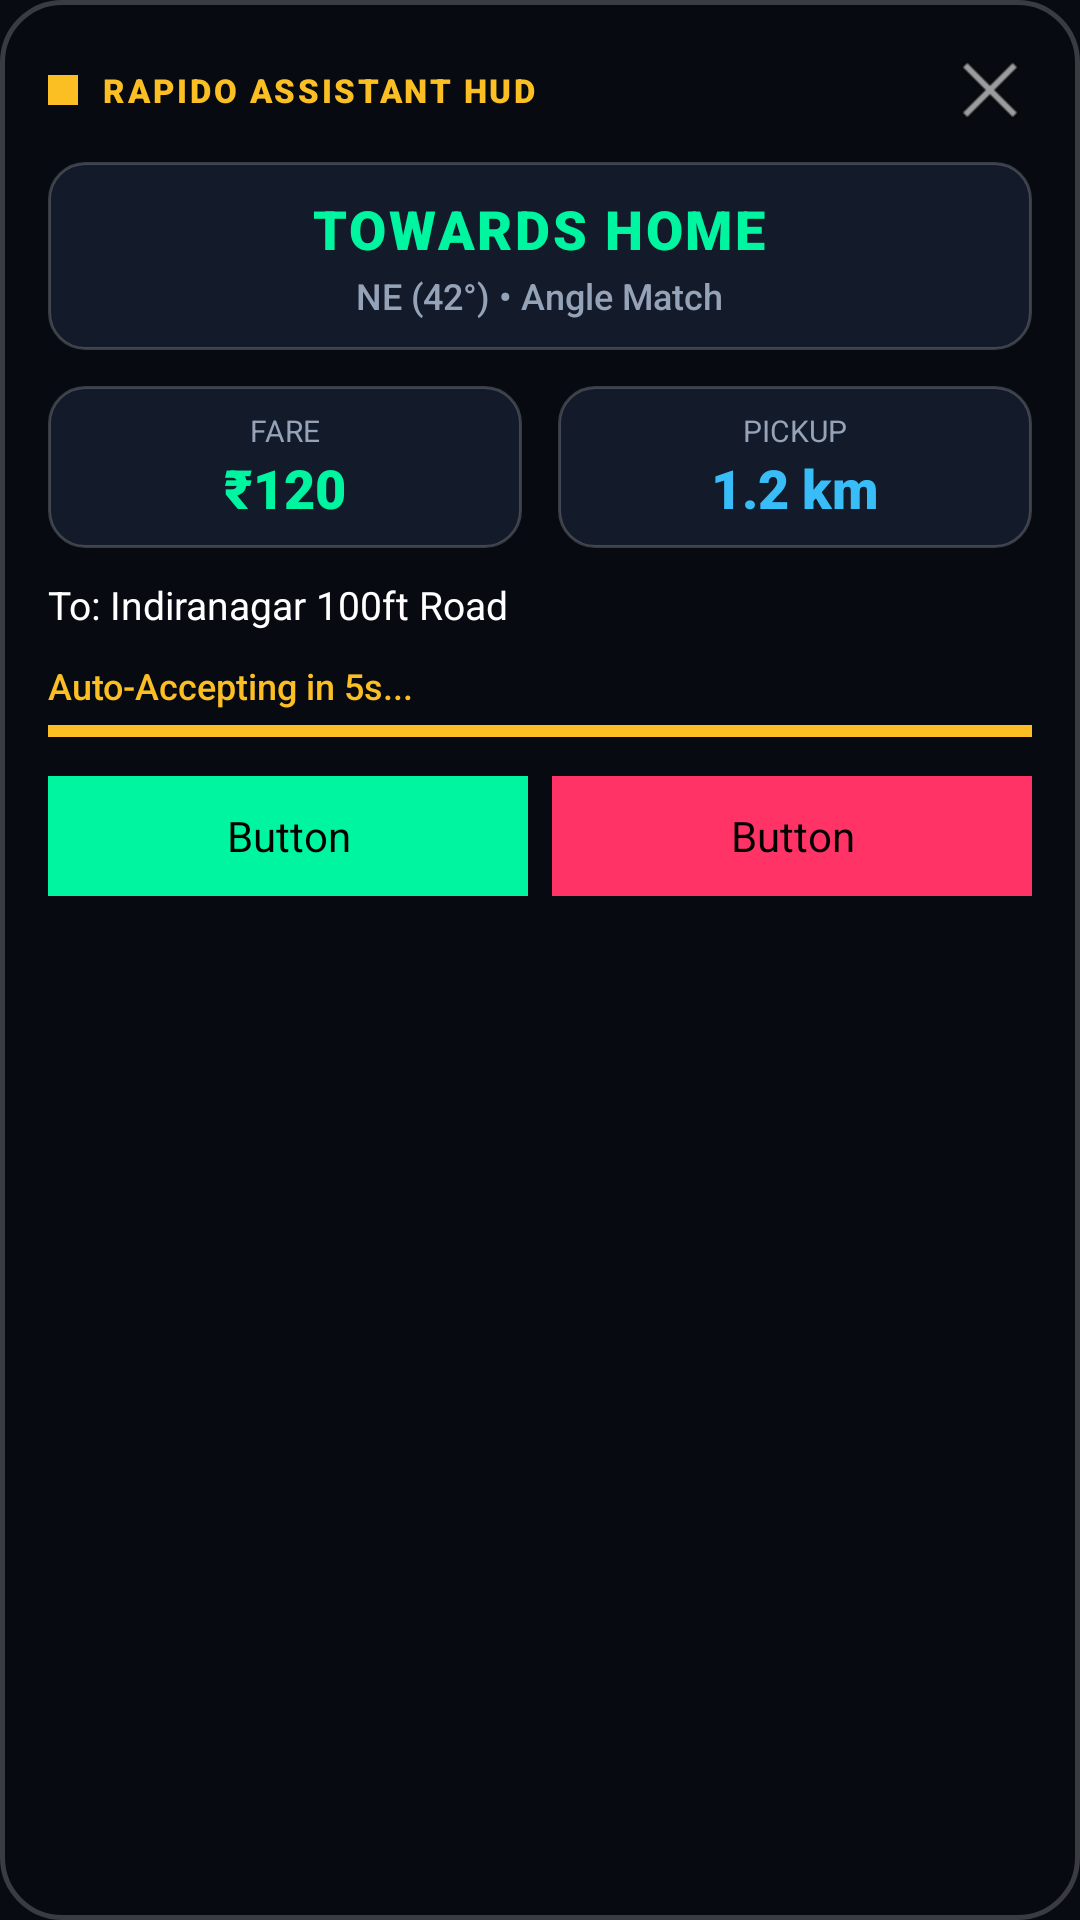

Write the Android layout XML for this screen, with the resource values it uses.
<!-- AndroidManifest.xml: application theme Theme.RapidoDriverAssistant -->
<!-- res/layout/overlay_hud.xml -->
<?xml version="1.0" encoding="utf-8"?>
<LinearLayout xmlns:android="http://schemas.android.com/apk/res/android"
    android:id="@+id/hudRoot"
    android:layout_width="320dp"
    android:layout_height="wrap_content"
    android:background="@drawable/bg_glass_card"
    android:orientation="vertical"
    android:padding="16dp"
    android:elevation="12dp">

    
    <LinearLayout
        android:id="@+id/headerDragHandle"
        android:layout_width="match_parent"
        android:layout_height="wrap_content"
        android:gravity="center_vertical"
        android:orientation="horizontal">

        <View
            android:layout_width="10dp"
            android:layout_height="10dp"
            android:background="@color/rapido_yellow" />

        <TextView
            android:layout_width="0dp"
            android:layout_height="wrap_content"
            android:layout_marginStart="8dp"
            android:layout_weight="1"
            android:fontFamily="sans-serif-black"
            android:letterSpacing="0.08"
            android:text="RAPIDO ASSISTANT HUD"
            android:textColor="@color/rapido_yellow"
            android:textSize="11sp" />

        <ImageButton
            android:id="@+id/btnCloseHud"
            android:layout_width="28dp"
            android:layout_height="28dp"
            android:background="@android:color/transparent"
            android:contentDescription="Close HUD"
            android:src="@android:drawable/ic_menu_close_clear_cancel" />
    </LinearLayout>

    
    <LinearLayout
        android:id="@+id/directionBanner"
        android:layout_width="match_parent"
        android:layout_height="wrap_content"
        android:layout_marginTop="10dp"
        android:background="@drawable/bg_pill_badge"
        android:gravity="center"
        android:orientation="vertical"
        android:paddingVertical="10dp"
        android:paddingHorizontal="12dp">

        <TextView
            android:id="@+id/tvDirection"
            android:layout_width="wrap_content"
            android:layout_height="wrap_content"
            android:fontFamily="sans-serif-black"
            android:letterSpacing="0.05"
            android:text="TOWARDS HOME"
            android:textColor="@color/hud_neon_green"
            android:textSize="18sp" />

        <TextView
            android:id="@+id/tvBearingCompass"
            android:layout_width="wrap_content"
            android:layout_height="wrap_content"
            android:layout_marginTop="2dp"
            android:fontFamily="sans-serif-medium"
            android:text="NE (42°) • Angle Match"
            android:textColor="@color/hud_text_secondary"
            android:textSize="12sp" />
    </LinearLayout>

    
    <LinearLayout
        android:layout_width="match_parent"
        android:layout_height="wrap_content"
        android:layout_marginTop="12dp"
        android:orientation="horizontal">

        
        <LinearLayout
            android:layout_width="0dp"
            android:layout_height="wrap_content"
            android:layout_weight="1"
            android:layout_marginEnd="6dp"
            android:background="@drawable/bg_pill_badge"
            android:gravity="center"
            android:orientation="vertical"
            android:padding="8dp">

            <TextView
                android:layout_width="wrap_content"
                android:layout_height="wrap_content"
                android:text="FARE"
                android:textColor="@color/hud_text_secondary"
                android:textSize="10sp" />

            <TextView
                android:id="@+id/tvFare"
                android:layout_width="wrap_content"
                android:layout_height="wrap_content"
                android:fontFamily="sans-serif-black"
                android:text="₹120"
                android:textColor="@color/hud_neon_green"
                android:textSize="18sp" />
        </LinearLayout>

        
        <LinearLayout
            android:layout_width="0dp"
            android:layout_height="wrap_content"
            android:layout_weight="1"
            android:layout_marginStart="6dp"
            android:background="@drawable/bg_pill_badge"
            android:gravity="center"
            android:orientation="vertical"
            android:padding="8dp">

            <TextView
                android:layout_width="wrap_content"
                android:layout_height="wrap_content"
                android:text="PICKUP"
                android:textColor="@color/hud_text_secondary"
                android:textSize="10sp" />

            <TextView
                android:id="@+id/tvPickupDistance"
                android:layout_width="wrap_content"
                android:layout_height="wrap_content"
                android:fontFamily="sans-serif-black"
                android:text="1.2 km"
                android:textColor="@color/hud_cyan"
                android:textSize="18sp" />
        </LinearLayout>
    </LinearLayout>

    
    <TextView
        android:id="@+id/tvDropLocation"
        android:layout_width="match_parent"
        android:layout_height="wrap_content"
        android:layout_marginTop="10dp"
        android:ellipsize="end"
        android:maxLines="2"
        android:text="To: Indiranagar 100ft Road"
        android:textColor="@color/hud_text_primary"
        android:textSize="13sp" />

    
    <TextView
        android:id="@+id/tvDecisionStatus"
        android:layout_width="match_parent"
        android:layout_height="wrap_content"
        android:layout_marginTop="10dp"
        android:fontFamily="sans-serif-medium"
        android:text="Auto-Accepting in 5s..."
        android:textColor="@color/hud_amber"
        android:textSize="12sp" />

    
    <ProgressBar
        android:id="@+id/pbCountdown"
        style="?android:attr/progressBarStyleHorizontal"
        android:layout_width="match_parent"
        android:layout_height="6dp"
        android:layout_marginTop="4dp"
        android:max="100"
        android:progress="100"
        android:progressTint="@color/rapido_yellow" />

    
    <LinearLayout
        android:layout_width="match_parent"
        android:layout_height="wrap_content"
        android:layout_marginTop="12dp"
        android:orientation="horizontal">

        <Button
            android:id="@+id/btnAcceptNow"
            style="@style/Widget.Material3.Button"
            android:layout_width="0dp"
            android:layout_height="40dp"
            android:layout_marginEnd="4dp"
            android:layout_weight="1"
            android:backgroundTint="@color/hud_neon_green"
            android:fontFamily="sans-serif-bold"
            android:text="ACCEPT"
            android:textColor="@color/rapido_black"
            android:textSize="12sp" />

        <Button
            android:id="@+id/btnRejectNow"
            style="@style/Widget.Material3.Button"
            android:layout_width="0dp"
            android:layout_height="40dp"
            android:layout_marginStart="4dp"
            android:layout_weight="1"
            android:backgroundTint="@color/hud_crimson_red"
            android:fontFamily="sans-serif-bold"
            android:text="REJECT"
            android:textColor="@color/hud_text_primary"
            android:textSize="12sp" />
    </LinearLayout>
</LinearLayout>
<!-- resources referenced by this layout -->
<resources>
  <color name="hud_amber">#FBBF24</color>
  <color name="hud_crimson_red">#FF3366</color>
  <color name="hud_cyan">#38BDF8</color>
  <color name="hud_neon_green">#00F5A0</color>
  <color name="hud_text_primary">#FFFFFF</color>
  <color name="hud_text_secondary">#94A3B8</color>
  <color name="rapido_black">#080B12</color>
  <color name="rapido_yellow">#FBBF24</color>
  <!-- drawable bg_glass_card (drawable) -->
  <?xml version="1.0" encoding="utf-8"?>
  <shape xmlns:android="http://schemas.android.com/apk/res/android"
      android:shape="rectangle">
      <solid android:color="@color/hud_bg_dark" />
      <corners android:radius="20dp" />
      <stroke
          android:width="1.5dp"
          android:color="@color/hud_border" />
  </shape>
  <!-- drawable bg_pill_badge (drawable) -->
  <?xml version="1.0" encoding="utf-8"?>
  <shape xmlns:android="http://schemas.android.com/apk/res/android"
      android:shape="rectangle">
      <solid android:color="@color/hud_surface" />
      <corners android:radius="12dp" />
      <stroke
          android:width="1dp"
          android:color="@color/hud_border" />
  </shape>
  <style name="Theme.RapidoDriverAssistant" parent="Theme.Material3.Dark.NoActionBar">
          <item name="colorPrimary">@color/rapido_yellow</item>
          <item name="colorOnPrimary">@color/rapido_black</item>
          <item name="android:statusBarColor">@color/md_theme_background</item>
          <item name="android:navigationBarColor">@color/md_theme_background</item>
          <item name="android:windowBackground">@color/md_theme_background</item>
      </style>
  <color name="hud_bg_dark">#F0080B12</color>
  <color name="hud_border">#33FFFFFF</color>
  <color name="hud_surface">#E6151C2C</color>
  <color name="md_theme_background">#080B12</color>
</resources>
